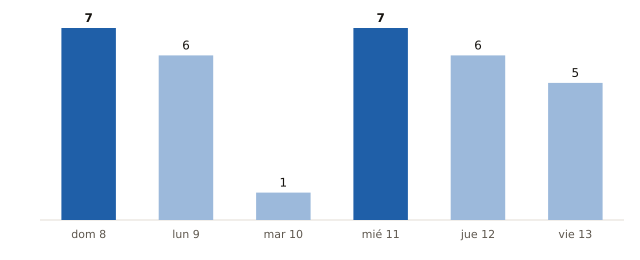

The file beside this chart, header and first rows:
fecha, municipios_prob_90_o_mas
2026-11-08, 7
2026-11-09, 6
2026-11-10, 1
2026-11-11, 7
2026-11-12, 6
2026-11-13, 5
